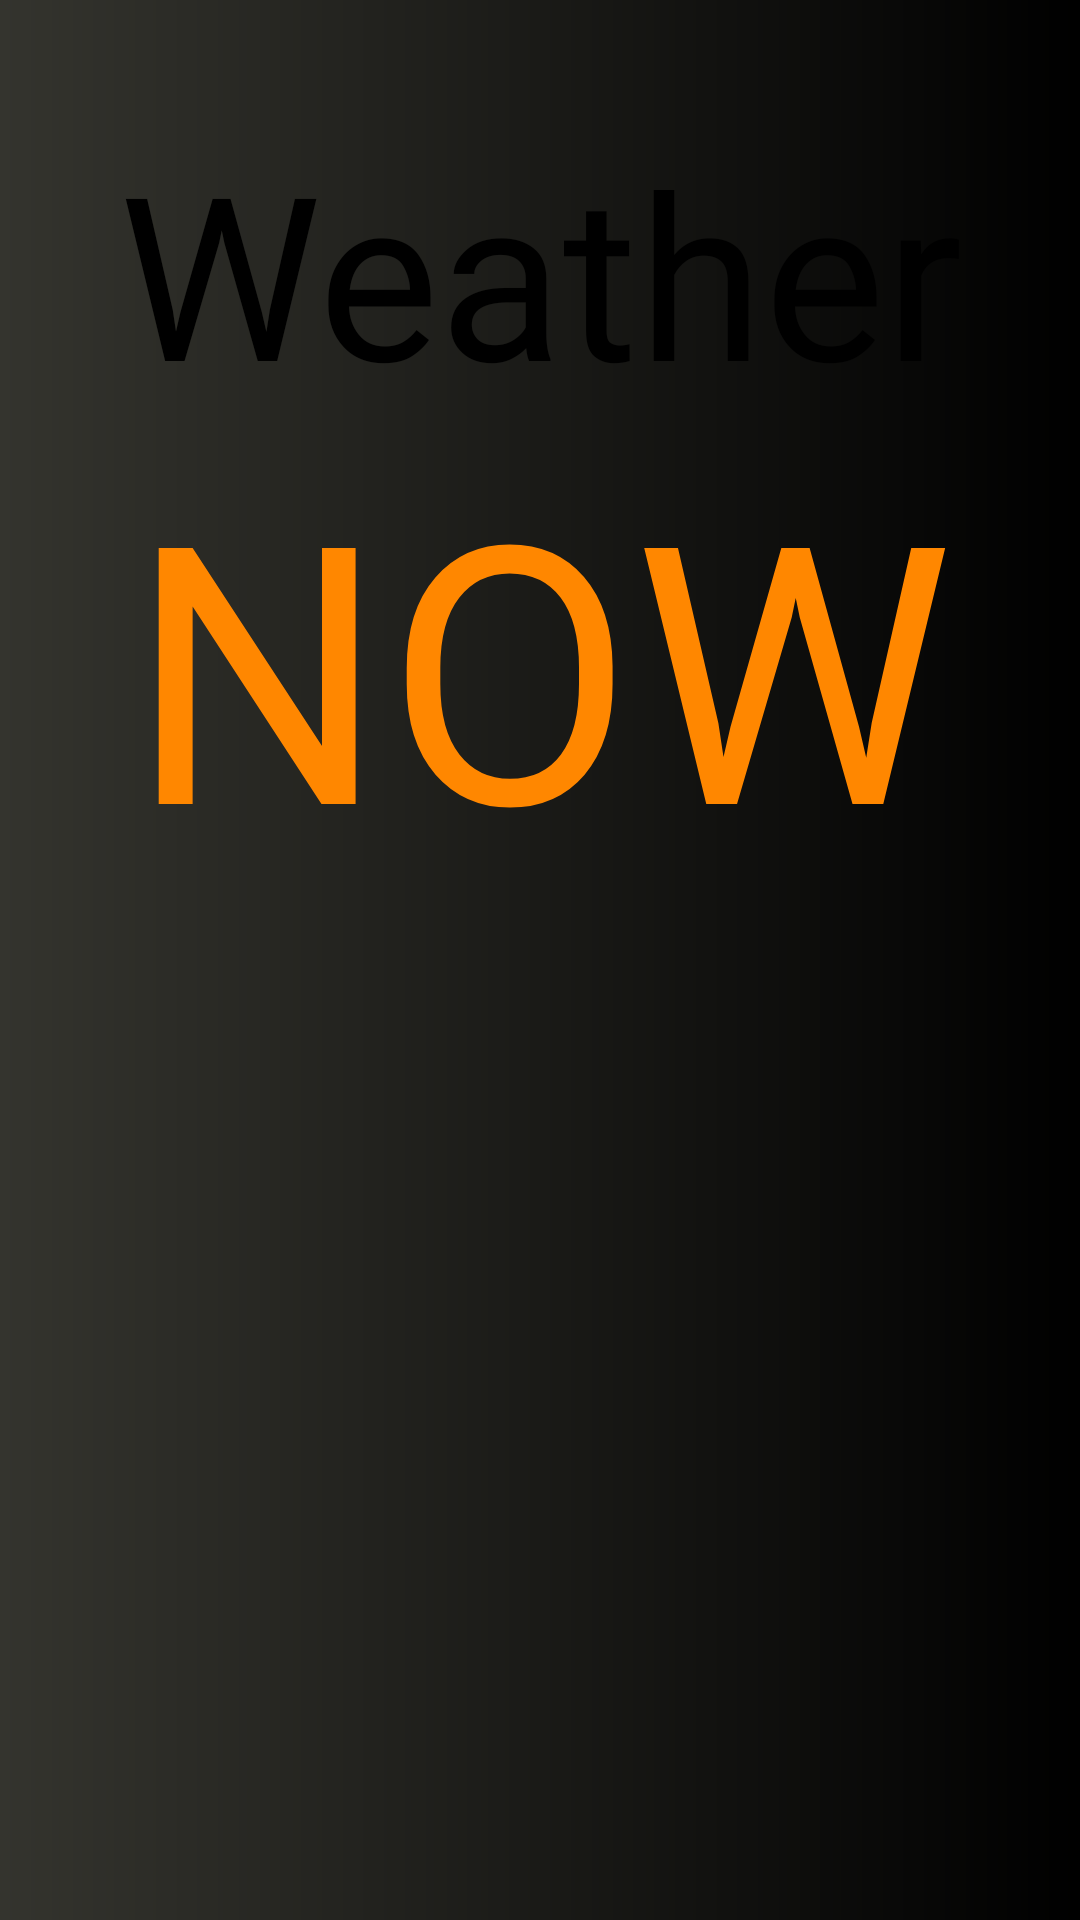

Layout XML and referenced resources for this Android screen:
<!-- AndroidManifest.xml: application theme Theme.WeatherNOW -->
<!-- res/layout/fragment_splash.xml -->
<?xml version="1.0" encoding="utf-8"?>
<androidx.constraintlayout.widget.ConstraintLayout xmlns:android="http://schemas.android.com/apk/res/android"
    xmlns:app="http://schemas.android.com/apk/res-auto"
    android:layout_width="match_parent"
    android:layout_height="match_parent"
    xmlns:tools="http://schemas.android.com/tools"
    android:background="@drawable/splash_background_color"
    android:orientation="vertical"
    tools:context="ui.fragment.SplashFragment">

    <TextView
        android:id="@+id/main_logo1"
        android:layout_width="wrap_content"
        android:layout_height="wrap_content"
        android:layout_gravity="center"
        android:layout_marginStart="50dp"
        android:layout_marginTop="40dp"
        android:layout_marginEnd="50dp"
        android:fontFamily="@font/ubuntu_light"
        android:gravity="center"
        android:text="@string/weather"
        android:textColor="@color/black"
        android:textSize="76sp"
        app:layout_constraintEnd_toEndOf="parent"
        app:layout_constraintHorizontal_bias="0.496"
        app:layout_constraintStart_toStartOf="parent"
        app:layout_constraintTop_toTopOf="parent" />

    <TextView
        android:id="@+id/main_logo2"
        android:layout_width="wrap_content"
        android:layout_height="wrap_content"
        android:layout_gravity="center"
        android:layout_marginStart="50dp"
        android:layout_marginEnd="50dp"
        android:layout_marginBottom="150dp"
        android:fontFamily="@font/ubuntu_light"
        android:gravity="center"
        android:text="@string/now"
        android:textColor="@color/orange_deep"
        android:textSize="120sp"
        app:layout_constraintBottom_toBottomOf="parent"
        app:layout_constraintEnd_toEndOf="parent"
        app:layout_constraintStart_toStartOf="parent"
        app:layout_constraintTop_toBottomOf="@+id/main_logo1"
        app:layout_constraintVertical_bias="0.0" />
</androidx.constraintlayout.widget.ConstraintLayout>
<!-- resources referenced by this layout -->
<resources>
  <color name="black">#FF000000</color>
  <color name="orange_deep">#FF8700</color>
  <!-- drawable splash_background_color (drawable) -->
  <?xml version="1.0" encoding="utf-8"?>
  <shape xmlns:android="http://schemas.android.com/apk/res/android">
      <gradient
          android:angle="0"
          android:endColor="#000000"
          android:startColor="#34342E"
          android:type="linear" />
  </shape>
  <string name="now">NOW</string>
  <string name="weather">Weather</string>
  <style name="Theme.WeatherNOW" parent="Theme.MaterialComponents.DayNight.NoActionBar">
          
          <item name="colorPrimary">@color/purple_500</item>
          <item name="colorPrimaryVariant">@color/purple_700</item>
          <item name="colorOnPrimary">@color/white</item>
          
          <item name="colorSecondary">@color/teal_200</item>
          <item name="colorSecondaryVariant">@color/teal_700</item>
          <item name="colorOnSecondary">@color/black</item>
          
          <item name="android:statusBarColor" tools:targetApi="l">?attr/colorPrimaryVariant</item>
          
  
          
          
      </style>
  <color name="purple_500">#FF6200EE</color>
  <color name="purple_700">#B4B59D</color>
  <color name="white">#FFFFFFFF</color>
  <color name="teal_200">#FF8700</color>
  <color name="teal_700">#FF018786</color>
</resources>
